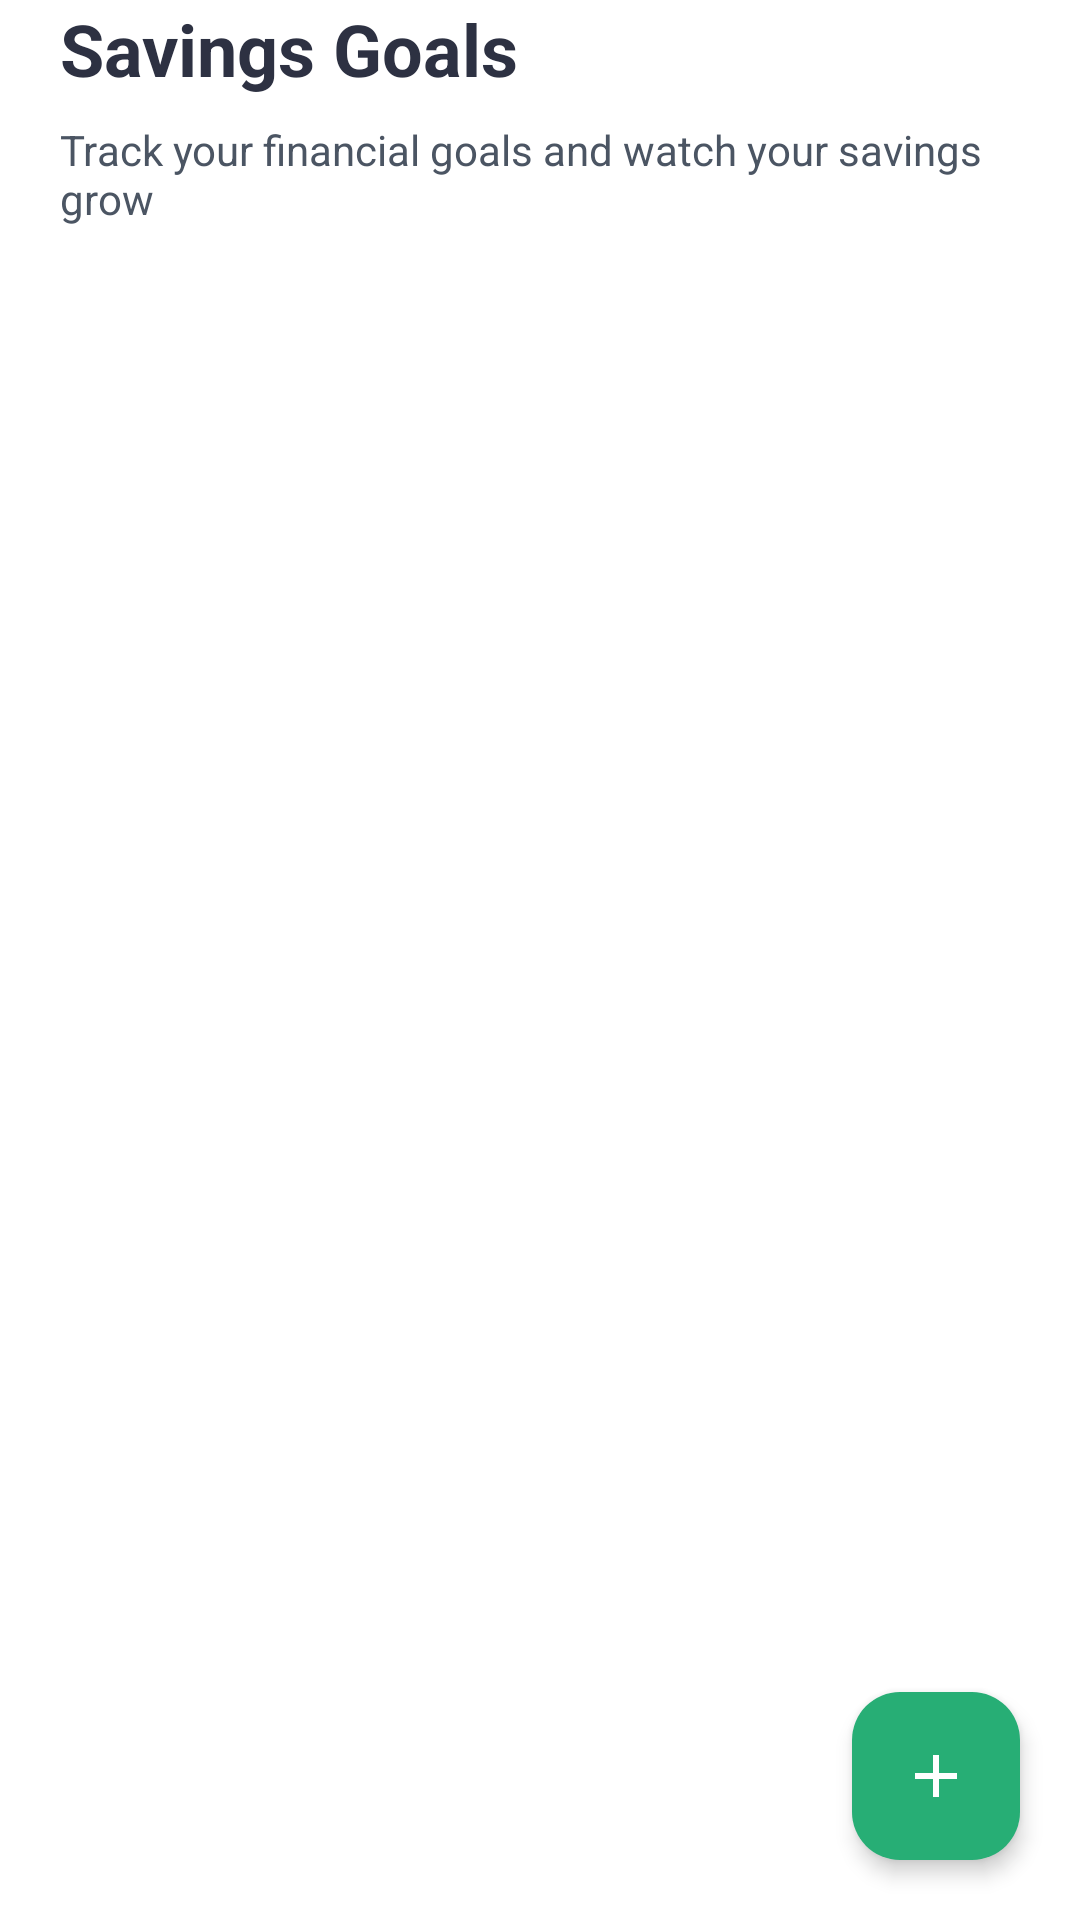

Here is an Android app screen rendered from its layout file. Give the layout XML and the strings, colors and styles it references.
<!-- AndroidManifest.xml: application theme Theme.Finly -->
<!-- res/layout/fragment_goals.xml -->
<?xml version="1.0" encoding="utf-8"?>
<androidx.coordinatorlayout.widget.CoordinatorLayout xmlns:android="http://schemas.android.com/apk/res/android"
    xmlns:app="http://schemas.android.com/apk/res-auto"
    android:layout_width="match_parent"
    android:layout_height="match_parent"
    android:background="?attr/colorSurface">

    
    <LinearLayout
        android:layout_width="match_parent"
        android:layout_height="match_parent"
        android:orientation="vertical">

        
        <LinearLayout
            android:id="@+id/header"
            android:layout_width="match_parent"
            android:layout_height="wrap_content"
            android:orientation="vertical"
            
            android:paddingHorizontal="20dp"
            android:paddingBottom="20dp"
            android:background="?attr/colorSurface">

        <TextView
            android:layout_width="wrap_content"
            android:layout_height="wrap_content"
            android:text="Savings Goals"
            android:textColor="@color/text_primary"
            android:textSize="24sp"
            android:textStyle="bold"
            android:layout_marginBottom="8dp" />

            <TextView
                android:layout_width="wrap_content"
                android:layout_height="wrap_content"
                android:text="Track your financial goals and watch your savings grow"
                android:textColor="#4B5563"
                android:textSize="14sp"
                android:layout_marginBottom="24dp" />
        </LinearLayout>

        <TextView
            android:id="@+id/tv_empty_goals"
            android:layout_width="match_parent"
            android:layout_height="wrap_content"
            android:gravity="center"
            android:padding="40dp"
            android:text="No goals yet. Tap + to start saving!"
            android:textColor="@color/text_secondary"
            android:textSize="16sp"
            android:visibility="gone" />

        <androidx.recyclerview.widget.RecyclerView
            android:id="@+id/rv_goals"
            android:layout_width="match_parent"
            android:layout_height="match_parent"
            android:clipToPadding="false"
            android:paddingHorizontal="20dp"
            android:paddingBottom="80dp" />

    </LinearLayout>

    <com.google.android.material.floatingactionbutton.FloatingActionButton
        android:id="@+id/fab_add_goal"
        android:layout_width="wrap_content"
        android:layout_height="wrap_content"
        android:layout_gravity="bottom|end"
        android:layout_marginEnd="20dp"
        android:layout_marginBottom="20dp"
        android:src="@drawable/ic_plus"
        app:tint="?attr/colorSurface"
        app:backgroundTint="@color/primary_green"
        app:elevation="4dp" />

</androidx.coordinatorlayout.widget.CoordinatorLayout>
<!-- resources referenced by this layout -->
<resources>
  <color name="primary_green">#27AE75</color>
  <color name="text_primary">#2D3142</color>
  <color name="text_secondary">#662D3142</color>
  <!-- drawable ic_plus (drawable) -->
  <vector xmlns:android="http://schemas.android.com/apk/res/android"
      android:width="24dp"
      android:height="24dp"
      android:viewportWidth="24"
      android:viewportHeight="24">
      <path
          android:fillColor="@color/surface_white"
          android:pathData="M19,13h-6v6h-2v-6H5v-2h6V5h2v6h6v2z" />
  </vector>
  <style name="Theme.Finly" parent="Base.Theme.Finly" />
  <color name="surface_white">#FFFFFF</color>
  <style name="Base.Theme.Finly" parent="Theme.Material3.DayNight.NoActionBar">
          
          <item name="colorPrimary">@color/primary_green</item>
          <item name="colorOnPrimary">@color/surface_white</item>
          <item name="colorPrimaryContainer">@color/primary_green_light</item>
          <item name="colorOnPrimaryContainer">@color/primary_green_dark</item>
          
          
          <item name="android:windowBackground">@drawable/bg_app_wallpaper</item>
          <item name="colorSurface">@color/surface_white</item>
          <item name="colorOnSurface">@color/text_dark</item>
          
          
          <item name="android:fontFamily">sans-serif</item>
          
          
          <item name="android:statusBarColor">@color/background_gray</item>
          <item name="android:windowLightStatusBar">true</item>
      </style>
  <color name="primary_green_light">#E0F2F1</color>
  <color name="primary_green_dark">#0D9488</color>
  <!-- drawable bg_app_wallpaper (drawable) -->
  <?xml version="1.0" encoding="utf-8"?>
  <layer-list xmlns:android="http://schemas.android.com/apk/res/android">
      
      <item android:drawable="@color/background_gray" />
  </layer-list>
  <color name="text_dark">#1A1C1E</color>
  <color name="background_gray">#F8F9FA</color>
</resources>
